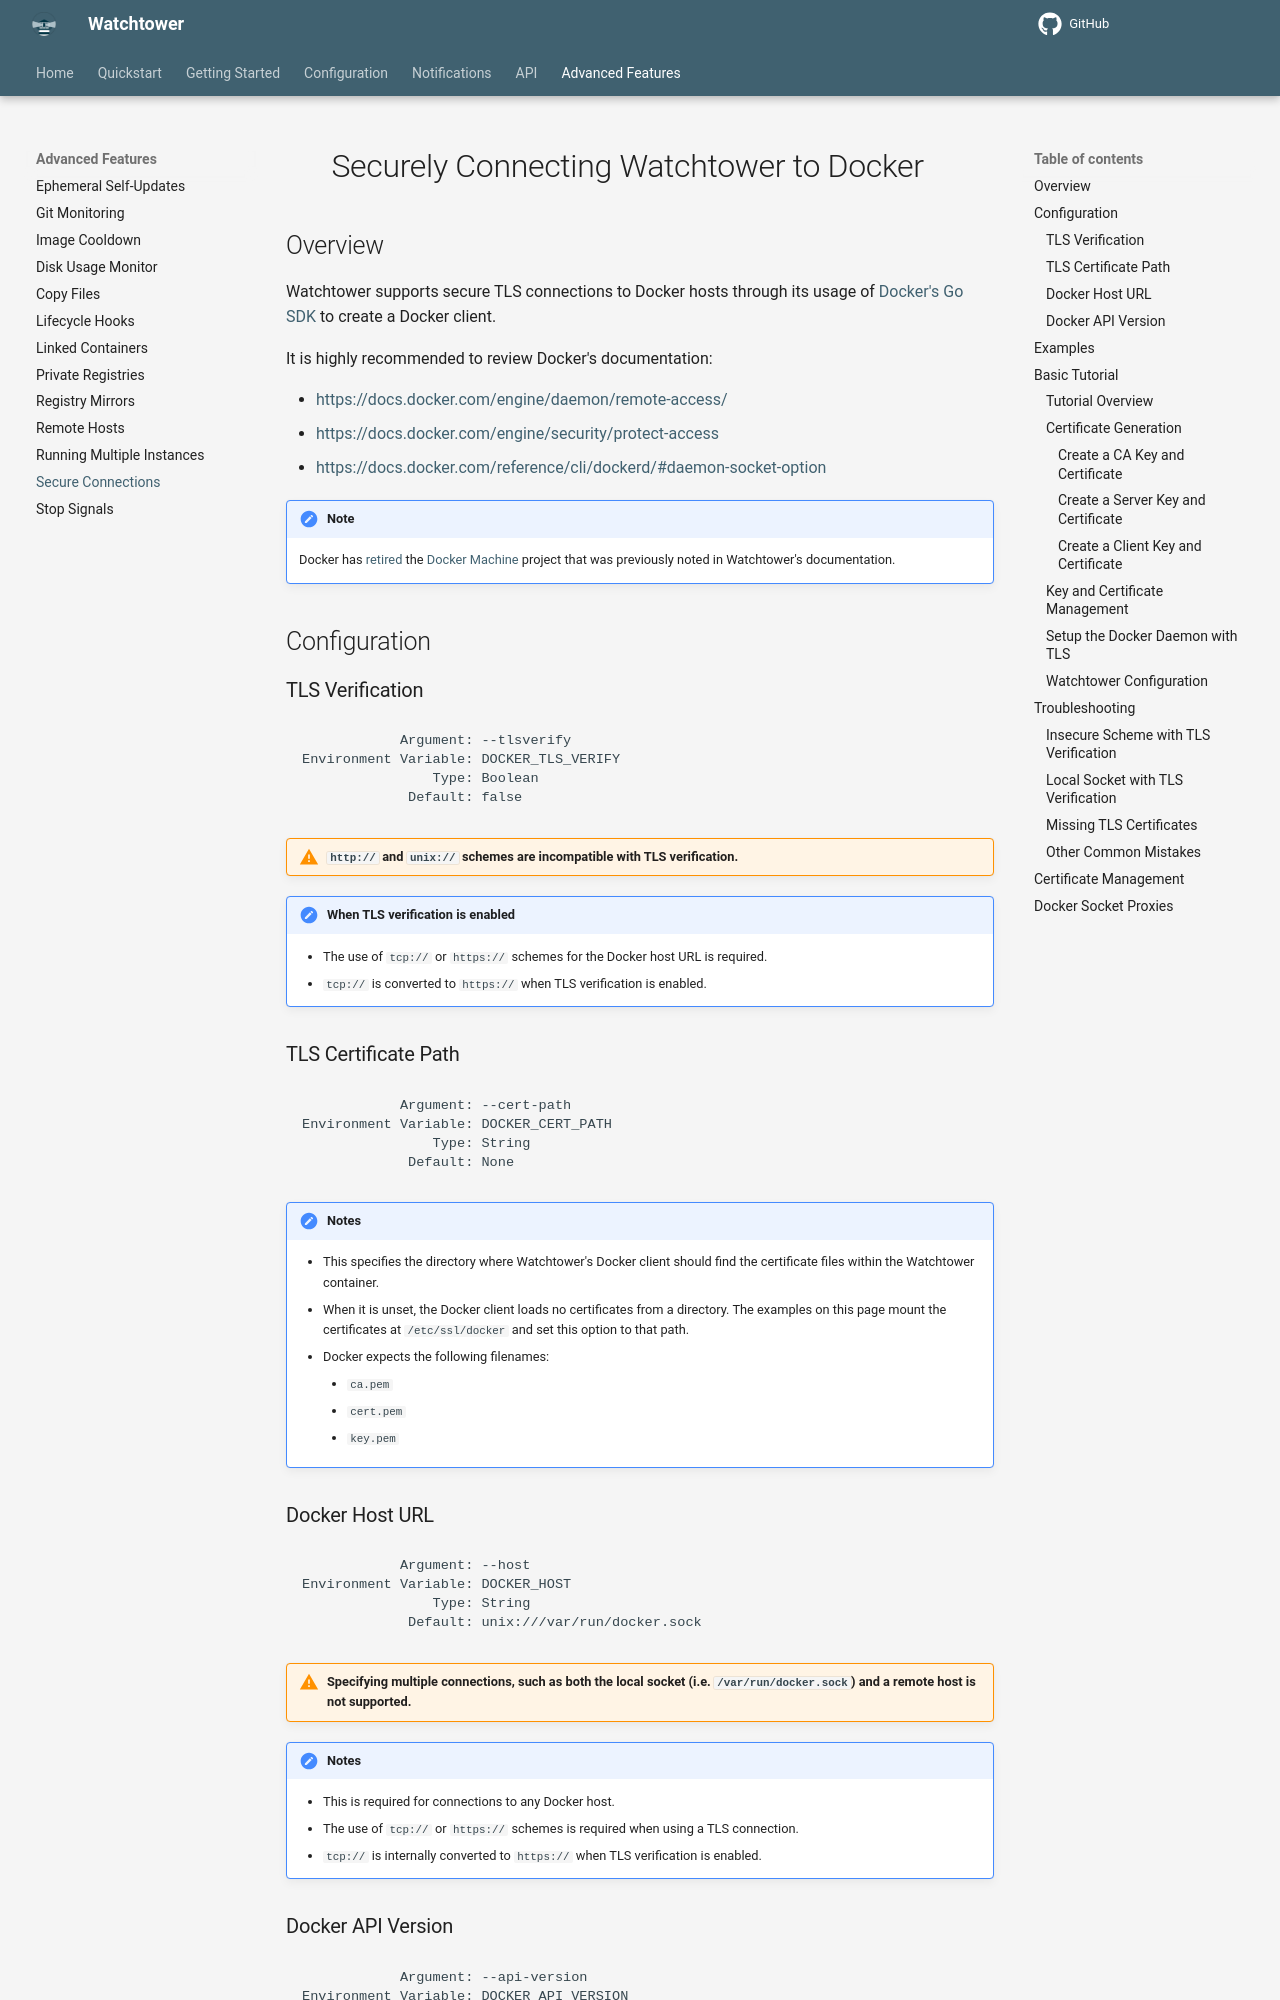

repository: chenjia404/watchtower · page: dev/advanced-features/secure-connections/index.html · generator: mkdocs

# Securely Connecting Watchtower to Docker

## Overview

Watchtower supports secure TLS connections to Docker hosts through its usage of [Docker's Go SDK](https://docs.docker.com/reference/api/engine/sdk/){target="_blank" rel="noopener noreferrer"} to create a Docker client.

It is highly recommended to review Docker's documentation:

- <https://docs.docker.com/engine/daemon/remote-access/>{target="_blank" rel="noopener noreferrer"}
- <https://docs.docker.com/engine/security/protect-access>{target="_blank" rel="noopener noreferrer"}
- <https://docs.docker.com/reference/cli/dockerd/#daemon-socket-option>{target="_blank" rel="noopener noreferrer"}

!!! Note
    Docker has [retired](https://docs.docker.com/retired/#docker-machine){target="_blank" rel="noopener noreferrer"} the [Docker Machine](https://github.com/docker-archive-public/docker.machine){target="_blank" rel="noopener noreferrer"} project that was previously noted in Watchtower's documentation.

## Configuration

### TLS Verification

```text
            Argument: --tlsverify
Environment Variable: DOCKER_TLS_VERIFY
                Type: Boolean
             Default: false
```

!!! Warning "`http://` and `unix://` schemes are incompatible with TLS verification."

!!! Note "When TLS verification is enabled"
    - The use of `tcp://` or `https://` schemes for the Docker host URL is required.
    - `tcp://` is converted to `https://` when TLS verification is enabled.

### TLS Certificate Path

```text
            Argument: --cert-path
Environment Variable: DOCKER_CERT_PATH
                Type: String
             Default: None
```

!!! Notes
    - This specifies the directory where Watchtower's Docker client should find the certificate files within the Watchtower container.
    - When it is unset, the Docker client loads no certificates from a directory. The examples on this page mount the certificates at `/etc/ssl/docker` and set this option to that path.
    - Docker expects the following filenames:
        - `ca.pem`
        - `cert.pem`
        - `key.pem`

### Docker Host URL

```text
            Argument: --host
Environment Variable: DOCKER_HOST
                Type: String
             Default: unix:///var/run/docker.sock
```

!!! Warning "Specifying multiple connections, such as both the local socket (i.e. `/var/run/docker.sock`) and a remote host is not supported."

!!! Notes
    - This is required for connections to any Docker host.
    - The use of `tcp://` or `https://` schemes is required when using a TLS connection.
    - `tcp://` is internally converted to `https://` when TLS verification is enabled.

### Docker API Version

```text
            Argument: --api-version
Environment Variable: DOCKER_API_VERSION
                Type: String
             Default: Auto-negotiated
```

!!! Notes
    - This provides the ability to manually specify the Docker API version.
    - The default version autonegotiation should be sufficient for normal use cases.
